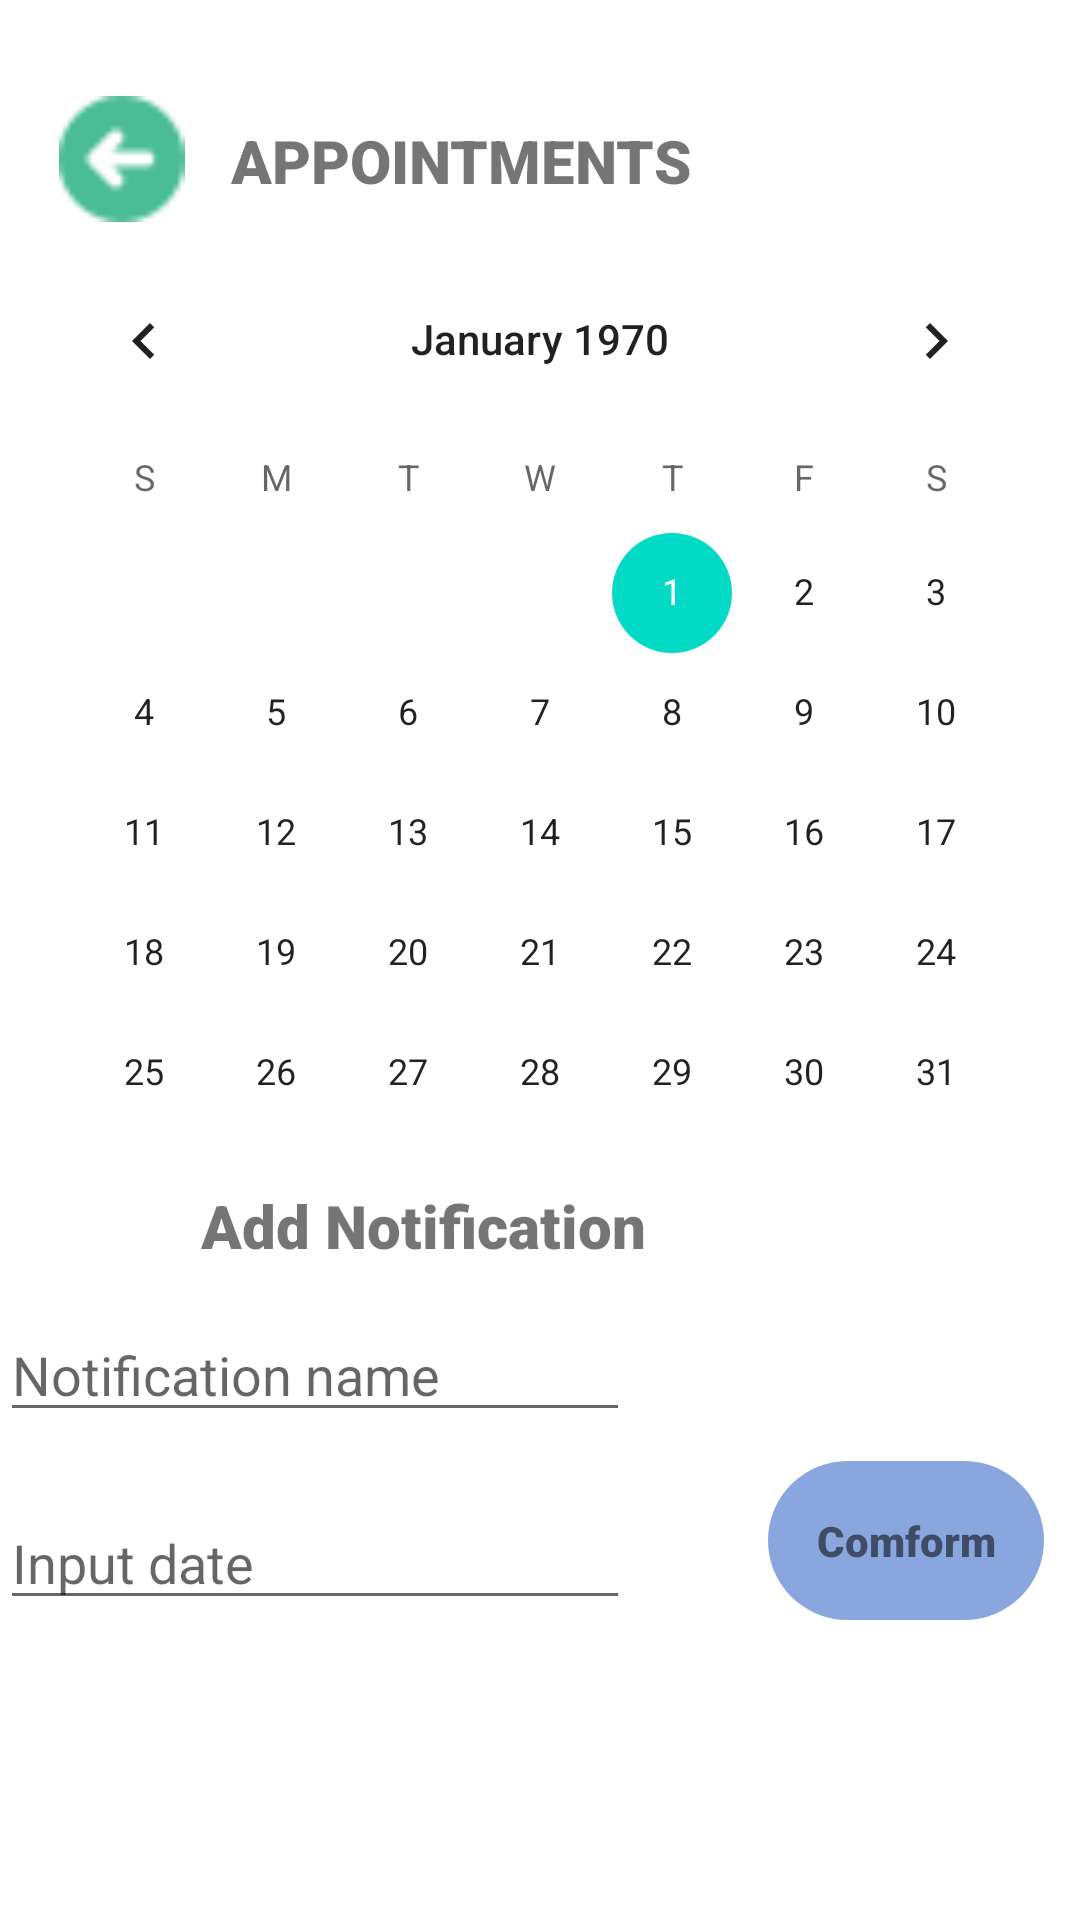

Write the Android layout XML for this screen, with the resource values it uses.
<!-- AndroidManifest.xml: application theme Theme.PetsDiary -->
<!-- res/layout/appointments.xml -->
<?xml version="1.0" encoding="utf-8"?>
<androidx.constraintlayout.widget.ConstraintLayout xmlns:android="http://schemas.android.com/apk/res/android"
    xmlns:app="http://schemas.android.com/apk/res-auto"
    xmlns:tools="http://schemas.android.com/tools"
    android:layout_width="match_parent"
    android:layout_height="match_parent">

    <TextView
        android:id="@+id/textView17"
        android:layout_width="wrap_content"
        android:layout_height="wrap_content"
        android:layout_marginStart="12dp"
        android:layout_marginTop="40dp"
        android:fontFamily="sans-serif-black"
        android:text="APPOINTMENTS"
        android:textSize="20dp"
        app:layout_constraintStart_toEndOf="@+id/imageView28"
        app:layout_constraintTop_toTopOf="parent" />

    <ImageView
        android:id="@+id/imageView28"
        android:layout_width="49dp"
        android:layout_height="42dp"
        android:layout_marginStart="16dp"
        android:layout_marginTop="32dp"
        app:layout_constraintStart_toStartOf="parent"
        app:layout_constraintTop_toTopOf="parent"
        app:srcCompat="@drawable/next" />

    <CalendarView
        android:id="@+id/calendarView"
        android:layout_width="wrap_content"
        android:layout_height="wrap_content"
        android:selectedWeekBackgroundColor="#4CAF50"
        app:layout_constraintBottom_toBottomOf="parent"
        app:layout_constraintEnd_toEndOf="parent"
        app:layout_constraintHorizontal_bias="0.491"
        app:layout_constraintStart_toStartOf="parent"
        app:layout_constraintTop_toTopOf="parent"
        app:layout_constraintVertical_bias="0.264" />

    <View
        android:id="@+id/view"
        android:layout_width="418dp"
        android:layout_height="169dp"
        android:layout_marginBottom="88dp"
        app:layout_constraintBottom_toBottomOf="parent"
        app:layout_constraintEnd_toEndOf="parent"
        app:layout_constraintHorizontal_bias="0.571"
        app:layout_constraintStart_toStartOf="parent" />

    <TextView
        android:id="@+id/textView18"
        android:layout_width="wrap_content"
        android:layout_height="wrap_content"
        android:layout_marginStart="100dp"
        android:layout_marginTop="12dp"
        android:fontFamily="sans-serif-black"
        android:text="Add Notification"
        android:textSize="20sp"
        app:layout_constraintStart_toStartOf="@+id/view"
        app:layout_constraintTop_toTopOf="@+id/view" />

    <EditText
        android:id="@+id/editTextDate"
        android:layout_width="wrap_content"
        android:layout_height="wrap_content"
        android:layout_marginBottom="12dp"
        android:ems="10"
        android:hint="Input date"
        android:inputType="date"
        app:layout_constraintBottom_toBottomOf="@+id/view"
        tools:layout_editor_absoluteX="68dp" />

    <EditText
        android:id="@+id/editTextTextPersonName"
        android:layout_width="wrap_content"
        android:layout_height="wrap_content"
        android:ems="10"
        android:hint="Notification name"
        android:inputType="textPersonName"
        app:layout_constraintBottom_toTopOf="@+id/editTextDate"
        app:layout_constraintTop_toBottomOf="@+id/textView18"
        app:layout_constraintVertical_bias="0.4"
        tools:layout_editor_absoluteX="68dp" />

    <ImageButton
        android:id="@+id/imageButton"
        android:layout_width="92dp"
        android:layout_height="53dp"
        android:layout_marginEnd="12dp"
        android:layout_marginBottom="12dp"
        android:background="@color/white"
        app:layout_constraintBottom_toBottomOf="@+id/view"
        app:layout_constraintEnd_toEndOf="parent"
        app:srcCompat="@drawable/background_blue" />

    <TextView
        android:id="@+id/textView19"
        android:layout_width="wrap_content"
        android:layout_height="wrap_content"
        android:fontFamily="sans-serif-black"
        android:text="Comform"
        app:layout_constraintBottom_toBottomOf="@+id/imageButton"
        app:layout_constraintEnd_toEndOf="@+id/imageButton"
        app:layout_constraintStart_toStartOf="@+id/imageButton"
        app:layout_constraintTop_toTopOf="@+id/imageButton" />

</androidx.constraintlayout.widget.ConstraintLayout>
<!-- resources referenced by this layout -->
<resources>
  <!-- drawable background_blue (drawable) -->
  <?xml version="1.0" encoding="utf-8"?>
  <shape xmlns:android="http://schemas.android.com/apk/res/android"
      android:shape="rectangle">
  
      <gradient
          android:angle="270"
          android:endColor="#8AA6DF"
          android:startColor="#8AA6DF" />
  
      <corners android:radius="300dp" />
  
  
  </shape>
  <!-- drawable next: png bitmap (drawable, 1603 bytes) -->
  <style name="Theme.PetsDiary" parent="Theme.MaterialComponents.DayNight.DarkActionBar">
          
  
          <item name="colorOnPrimary">@color/white</item>
          
  
          
  
          
      </style>
  <!-- not gathered from this repository: default colours our renderer supplied (Android Studio template values) -->
  <color name="white">#FFFFFFFF</color>
</resources>
